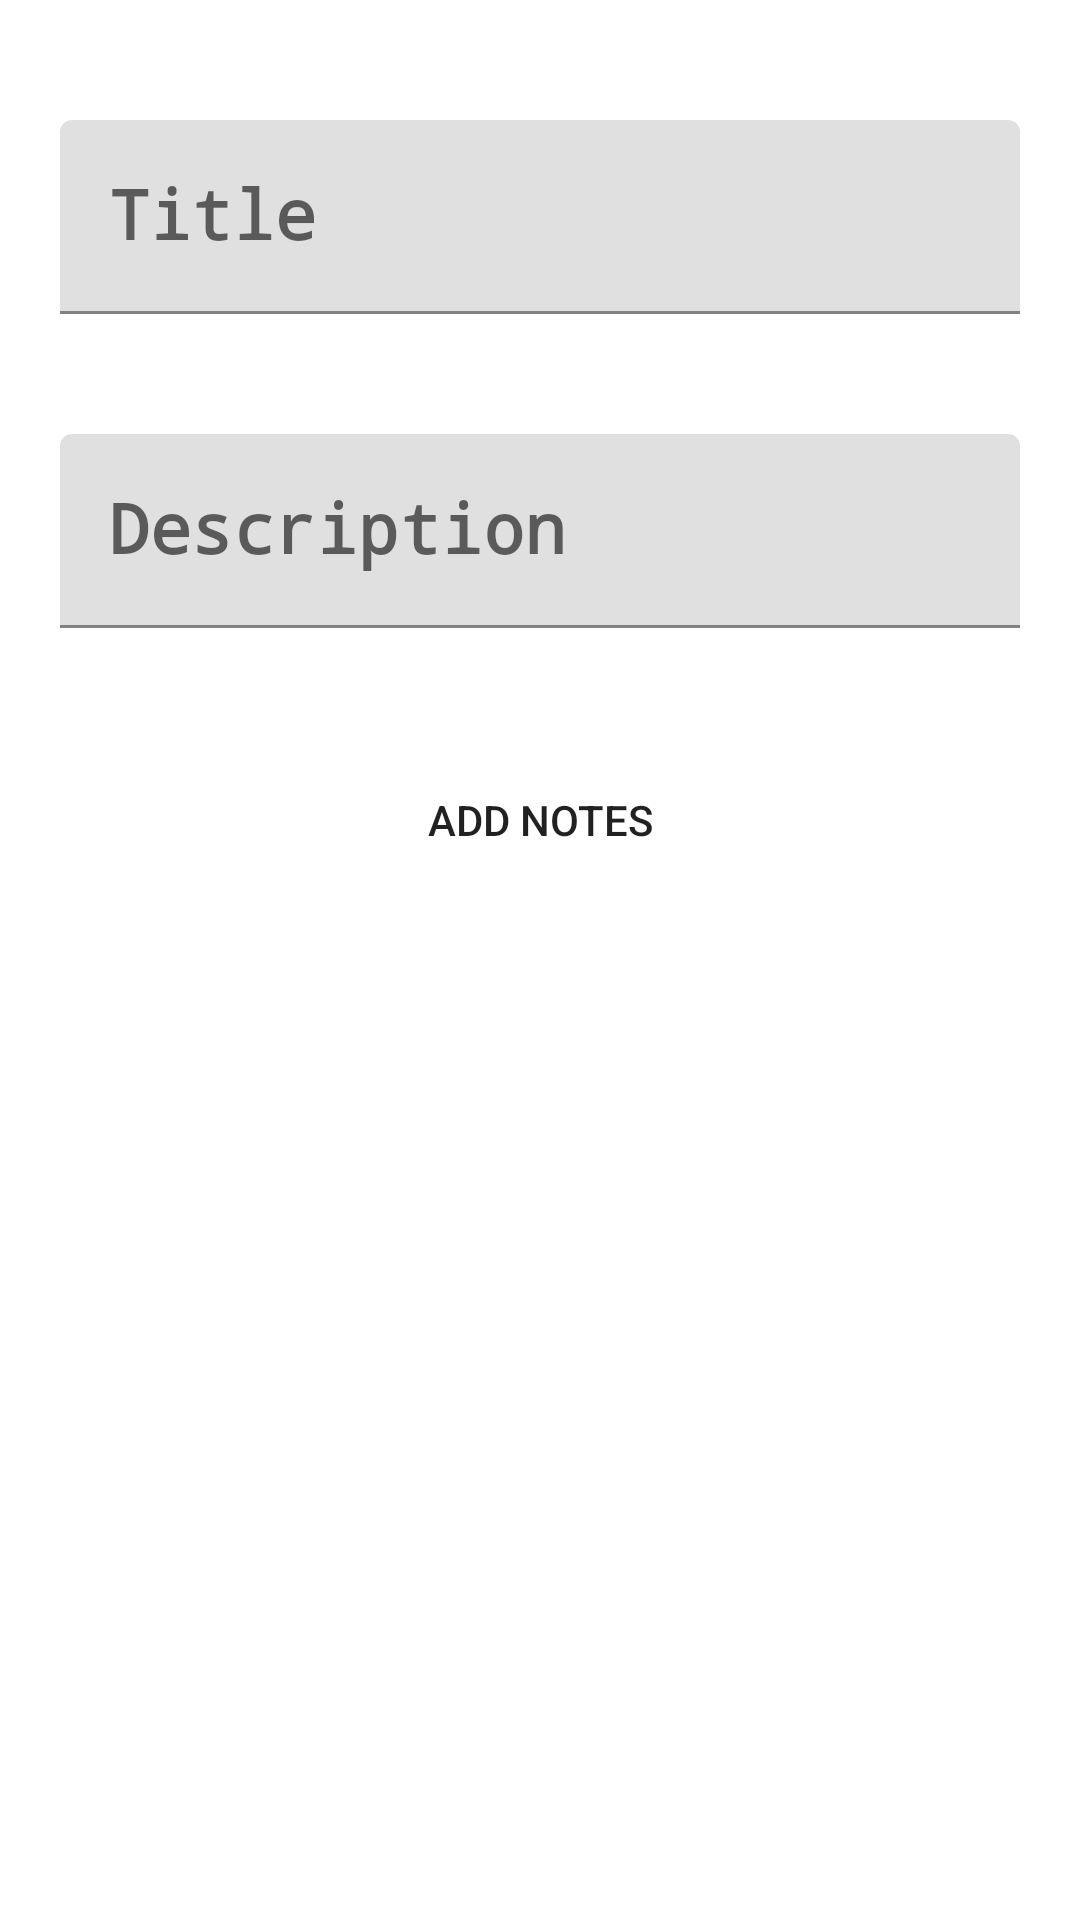

Android layout source for this screen:
<!-- AndroidManifest.xml: application theme Theme.NotesApp -->
<!-- res/layout/activity_add_notes.xml -->
<?xml version="1.0" encoding="utf-8"?>
<androidx.constraintlayout.widget.ConstraintLayout xmlns:android="http://schemas.android.com/apk/res/android"
    xmlns:app="http://schemas.android.com/apk/res-auto"
    xmlns:tools="http://schemas.android.com/tools"
    android:layout_width="match_parent"
    android:layout_height="match_parent"
    tools:context=".AddNotesActivity">

    <com.google.android.material.textfield.TextInputLayout
        android:id="@+id/etTitle_layout"
        android:layout_width="match_parent"
        android:layout_height="wrap_content"
        android:layout_marginLeft="20dp"
        android:layout_marginTop="40dp"
        android:layout_marginRight="20dp"
        app:layout_constraintEnd_toEndOf="parent"
        app:layout_constraintHorizontal_bias="0.503"
        app:layout_constraintLeft_toLeftOf="parent"
        app:layout_constraintRight_toRightOf="parent"
        app:layout_constraintStart_toStartOf="parent"
        app:layout_constraintTop_toTopOf="parent">

        <com.google.android.material.textfield.TextInputEditText
            android:id="@+id/etTitle"
            android:layout_width="match_parent"
            android:layout_height="wrap_content"
            android:fontFamily="monospace"
            android:hint="@string/title"
            android:inputType="text"
            android:textColor="@color/black"
            android:textSize="23sp"
            android:textStyle="bold" />
    </com.google.android.material.textfield.TextInputLayout>

    <com.google.android.material.textfield.TextInputLayout
        android:id="@+id/etDes_layout"
        android:layout_width="match_parent"
        android:layout_height="wrap_content"
        android:layout_marginLeft="20dp"
        android:layout_marginTop="40dp"
        android:layout_marginRight="20dp"
        app:layout_constraintLeft_toLeftOf="parent"
        app:layout_constraintRight_toRightOf="parent"
        app:layout_constraintTop_toBottomOf="@+id/etTitle_layout">

        <com.google.android.material.textfield.TextInputEditText
            android:id="@+id/etDes"
            android:layout_width="match_parent"
            android:layout_height="wrap_content"
            android:fontFamily="monospace"
            android:hint="@string/descript"
            android:inputType="text"
            android:textColor="@color/black"
            android:textSize="23sp"
            android:textStyle="bold" />
    </com.google.android.material.textfield.TextInputLayout>

    <Button
        android:id="@+id/button"
        android:layout_width="wrap_content"
        android:layout_height="wrap_content"
        android:layout_marginTop="40dp"
        android:background="@drawable/bublue_color"
        android:onClick="addFun"
        android:text="@string/add"
        app:layout_constraintEnd_toEndOf="@id/etDes_layout"
        app:layout_constraintStart_toStartOf="@id/etDes_layout"
        app:layout_constraintTop_toBottomOf="@id/etDes_layout" />

</androidx.constraintlayout.widget.ConstraintLayout>
<!-- resources referenced by this layout -->
<resources>
  <color name="black">#FF000000</color>
  <string name="add">Add Notes</string>
  <string name="descript">Description</string>
  <string name="title">Title</string>
  <style name="Theme.NotesApp" parent="Theme.MaterialComponents.DayNight.DarkActionBar">
          <item name="colorPrimary">@color/customeblue</item>
          <item name="colorPrimaryVariant">@color/purple_700</item>
          <item name="colorOnPrimary">@color/black</item>
          <item name="colorSecondary">@color/teal_200</item>
          <item name="colorSecondaryVariant">@color/teal_200</item>
          <item name="colorOnSecondary">@color/black</item>
          <item name="android:statusBarColor">?attr/colorPrimaryVariant</item>
          <item name="colorPrimaryDark">@color/customeblue</item>
          <item name="colorAccent">@color/colorAccent</item>
          <item name="android:navigationBarColor">@color/customeblue</item>
      </style>
  <color name="customeblue">#3b5998</color>
  <color name="purple_700">#FF3700B3</color>
  <color name="teal_200">#FF03DAC5</color>
  <color name="colorAccent">#FF4081</color>
</resources>
